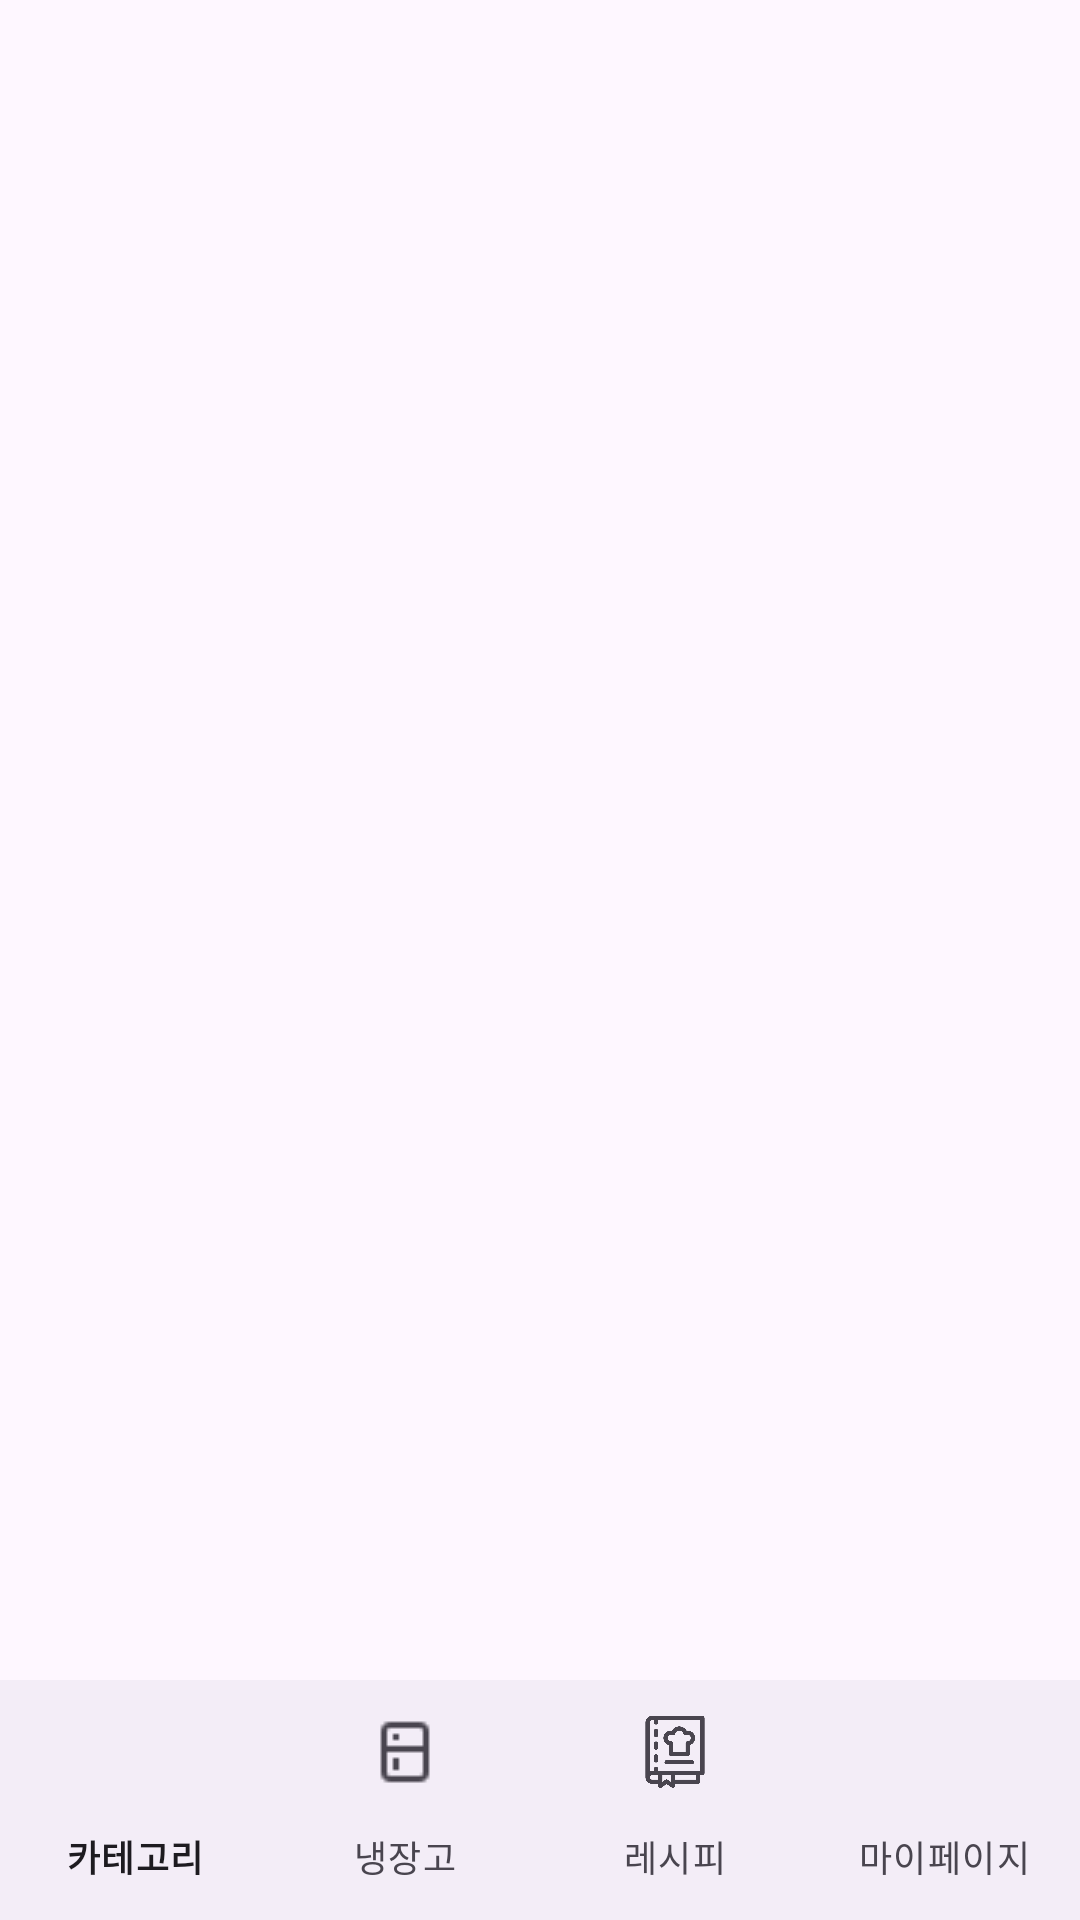

The Android layout XML behind this screen, and the referenced resources:
<!-- AndroidManifest.xml: application theme Theme.Refrigeratormanager -->
<!-- res/layout/activity_home.xml -->
<?xml version="1.0" encoding="utf-8"?>
<androidx.constraintlayout.widget.ConstraintLayout
    xmlns:android="http://schemas.android.com/apk/res/android"
    xmlns:app="http://schemas.android.com/apk/res-auto"
    xmlns:tools="http://schemas.android.com/tools"
    android:layout_width="match_parent"
    android:layout_height="match_parent"
    tools:context=".HomeActivity">

    
    <FrameLayout
        android:id="@+id/fragmentContainer"
        android:layout_width="match_parent"
        android:layout_height="0dp"
        app:layout_constraintTop_toTopOf="parent"
        app:layout_constraintBottom_toTopOf="@id/bottomNavigationView" />

    
    <com.google.android.material.bottomnavigation.BottomNavigationView
        android:id="@+id/bottomNavigationView"
        android:layout_width="match_parent"
        android:layout_height="wrap_content"
        app:menu="@menu/bottom_nav_menu"
        app:labelVisibilityMode="labeled"
        app:layout_constraintBottom_toBottomOf="parent" />

</androidx.constraintlayout.widget.ConstraintLayout>
<!-- resources referenced by this layout -->
<resources>
  <style name="Theme.Refrigeratormanager" parent="Base.Theme.Refrigeratormanager" />
  <style name="Base.Theme.Refrigeratormanager" parent="Theme.Material3.DayNight.NoActionBar">
          
          
      </style>
</resources>
